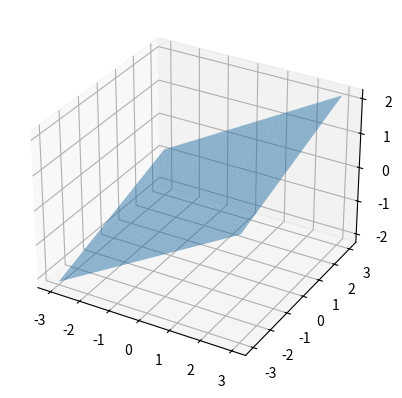

Generate this figure with matplotlib:
# exp1
class Car:
    def __init__(self, make, model, year):
        self.__make = make
        self.__model = model
        self.__year = year

    def get_make(self):
        return self.__make

    def set_make(self, make):
        self.__make = make

    def get_model(self):
        return self.__model

    def set_model(self, model):
        self.__model = model

    def get_year(self):
        return self.__year

    def set_year(self, year):
        self.__year = year

# exp 2
class English:
    def greeting(self):
        return "Hello, friend!"

class Spanish:
    def greeting(self):
        return "¡Hola, amigo!"

def hello_friend():
    eng = English()
    esp = Spanish()
    print(eng.greeting())
    print(esp.greeting())

hello_friend()

# exp3
class Temperature:
    def __init__(self, celsius):
        self._celsius = celsius

    @property
    def celsius(self):
        return self._celsius

    @property
    def fahrenheit(self):
        return self._celsius * 9/5 + 32

    @celsius.setter
    def celsius(self, value):
        self._celsius = value

    @fahrenheit.setter
    def fahrenheit(self, value):
        self._celsius = (value - 32) * 5/9


# exp5
import matplotlib.pyplot as plt
import numpy as np

class Shape:
    def area(self):
        pass

class Cone(Shape):
    def __init__(self, radius, height):
        self.radius = radius
        self.height = height

    def area(self):
        return np.pi * self.radius * (self.radius + np.sqrt(self.height*2 + self.radius*2))

class Paraboloid(Shape):
    def __init__(self, a, b):
        self.a = a
        self.b = b

    def area(self):
        return np.double(np.pi * self.a * self.b)

cone = Cone(3, 4)
paraboloid = Paraboloid(2, 3)

print("Cone area:", cone.area())
print("Paraboloid area:", paraboloid.area())

# Visualization example (paraboloid)
X = np.linspace(-3, 3, 100)
Y = np.linspace(-3, 3, 100)
X, Y = np.meshgrid(X, Y)
Z = (X*2) / 4 + (Y*2) / 9  # Example equation for a paraboloid

fig = plt.figure()
ax = fig.add_subplot(111, projection='3d')
ax.plot_surface(X, Y, Z, alpha=0.5)
plt.show()
